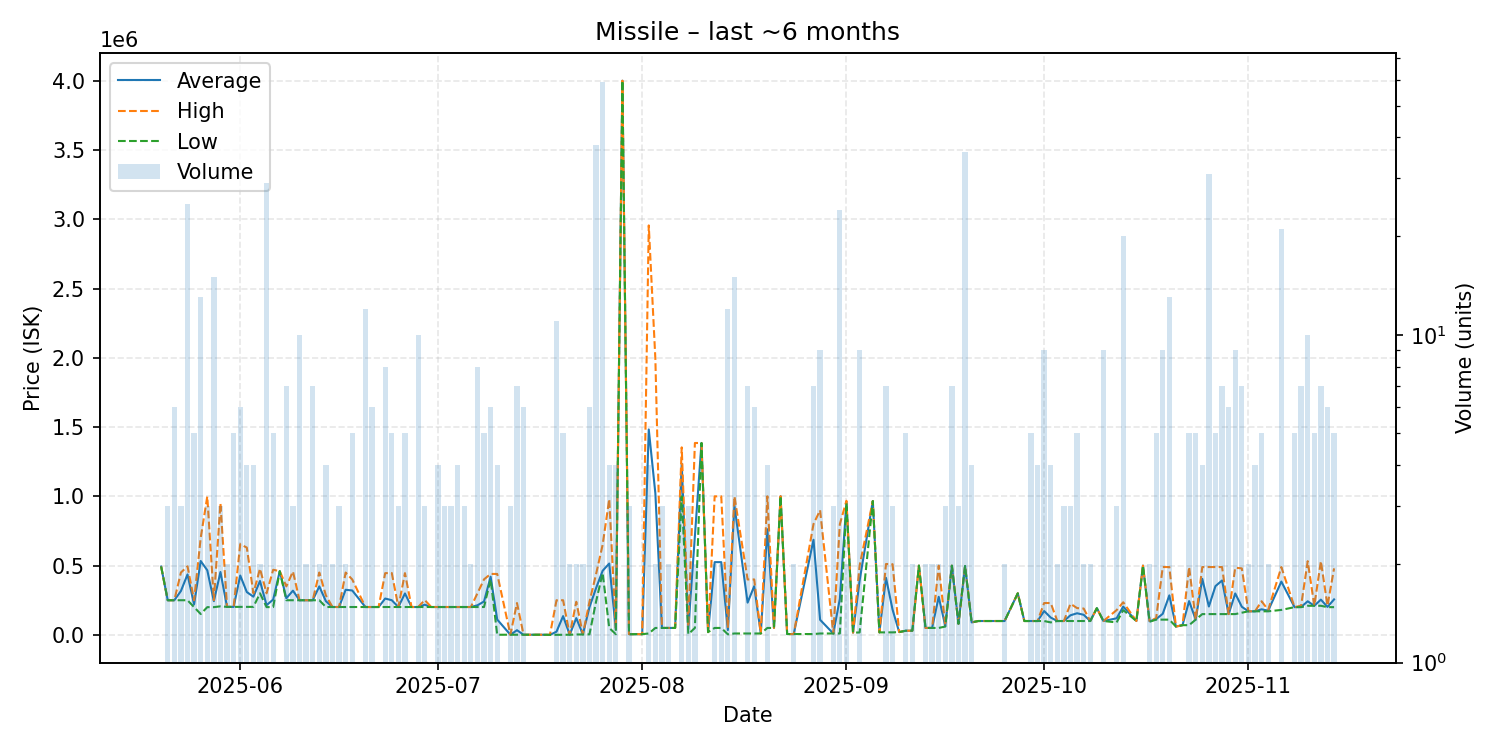

Values plotted in this chart, from the file beside it:
date, average, highest, lowest, order_count, volume
2025-05-20, 493000, 493000, 493000, 1, 1
2025-05-21, 250000, 250000, 250000, 2, 3
2025-05-22, 250000, 250000, 250000, 4, 6
2025-05-23, 316667, 450000, 250000, 3, 3
2025-05-24, 436364, 495000, 250000, 15, 25
2025-05-25, 220180, 250000, 200300, 5, 5
2025-05-26, 533115, 699400, 150550, 11, 13
2025-05-27, 466433, 999100, 200100, 3, 3
2025-05-28, 243380, 250000, 200200, 9, 15
2025-05-29, 454000, 950000, 206000, 3, 3
2025-05-30, 202000, 202000, 202000, 2, 2
2025-05-31, 202040, 202100, 202000, 5, 5
2025-06-01, 428500, 654800, 202200, 4, 6
2025-06-02, 309175, 630000, 202200, 4, 4
2025-06-03, 275550, 300000, 202200, 4, 4
2025-06-04, 388850, 477700, 300000, 2, 2
2025-06-05, 214545, 300000, 200200, 7, 29
2025-06-06, 254780, 469900, 201000, 5, 5
2025-06-07, 460000, 460000, 460000, 1, 1
2025-06-08, 264314, 350000, 250000, 7, 7
2025-06-09, 319233, 457700, 250000, 3, 3
2025-06-10, 250000, 250000, 250000, 2, 10
2025-06-11, 250000, 250000, 250000, 2, 2
2025-06-12, 250000, 250000, 250000, 2, 7
2025-06-13, 350050, 450100, 250000, 2, 2
2025-06-14, 243050, 285000, 201100, 4, 4
2025-06-15, 201200, 201200, 201200, 1, 2
2025-06-16, 201100, 201100, 201100, 1, 3
2025-06-17, 325500, 449900, 201100, 2, 2
2025-06-18, 320440, 400000, 201100, 3, 5
2025-06-20, 201092, 201100, 201000, 8, 12
2025-06-21, 201133, 201200, 201100, 5, 6
2025-06-22, 201100, 201100, 201100, 1, 1
2025-06-23, 262212, 445500, 201100, 8, 8
2025-06-24, 250200, 446600, 201100, 4, 5
2025-06-25, 201100, 201100, 201100, 3, 3
2025-06-26, 298980, 445800, 201100, 5, 5
2025-06-27, 201100, 201100, 201100, 1, 1
2025-06-28, 201110, 201200, 201100, 8, 10
2025-06-29, 217800, 251200, 201100, 2, 3
2025-06-30, 201100, 201100, 201100, 1, 1
2025-07-01, 201100, 201100, 201100, 4, 4
2025-07-02, 201133, 201200, 201100, 3, 3
2025-07-03, 201133, 201200, 201100, 3, 3
2025-07-04, 201100, 201100, 201100, 4, 4
2025-07-05, 201100, 201100, 201100, 1, 3
2025-07-06, 201100, 201100, 201100, 2, 2
2025-07-07, 213462, 300000, 201100, 6, 8
2025-07-08, 241040, 400800, 201100, 5, 5
2025-07-09, 420250, 439900, 400800, 6, 6
2025-07-10, 110700, 439800, 1000, 4, 4
2025-07-12, 1000, 1000, 1000, 2, 3
2025-07-13, 33714, 230000, 1000, 4, 7
2025-07-14, 1000, 1000, 1000, 3, 6
2025-07-17, 1000, 1000, 1000, 1, 1
2025-07-18, 0.02, 0.02, 0.02, 1, 1
2025-07-19, 23182, 250000, 500, 6, 11
2025-07-20, 135400, 250000, 1000, 4, 5
2025-07-21, 1001, 1001, 1001, 2, 2
2025-07-22, 121000, 239000, 3000, 2, 2
... 103 more rows
